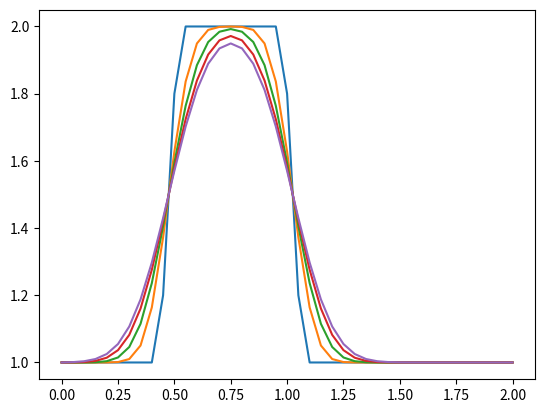

This figure's Python source:
# -*- coding: utf-8 -*-
import  numpy                       #here we load numpy
import  time, sys                   #and load some utilities
from    matplotlib import pyplot as plt   #here we load matplotlib

nx = 41                 # space discretion number
length = 2              # total length of computation space
dx = length / (nx-1)    # distance of each grid points      
nt = 20                 # total time steps
nu = 0.3                # the value of viscosity
sigma = 0.2             # sigma is a parameter, we'll learn more about it later ???
dt = sigma * dx**2 / nu # dt is defined using sigma ... more later!
print('dt=%f'%dt)




u = numpy.ones(nx)      #numpy function ones()  create a vector full of 1
u[int(0.5 /dx):int(1/dx + 1)] = 2  #setting u = 2 between 0.5 and 1 as I.C.s
print(u)                #output for check


un = numpy.ones(nx)     #initialize a temporary array

for n in range(nt):     #time 
    un = u.copy()       #copy the existing values of u into un
    for i in range(1, nx-1):      #space, if not -1, index would exceed, which causes error
        u[i] = un[i]+nu*dt/dx**2*(un[i+1] + un[i-1] - 2*un[i] )
    
    if n%5==0:          #decide where to save a pic
        plt.plot(numpy.linspace(0, 2, nx), u)
        plt.savefig('41.jpg',bbox_inches='tight')   
    print(n) 

plt.plot(numpy.linspace(0, 2, nx), u)
plt.show()              #show the pic